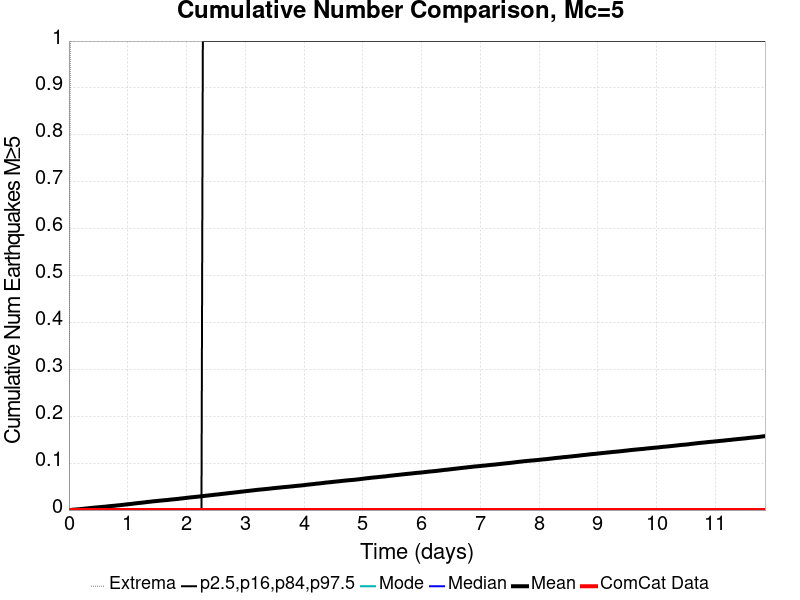

Data behind this chart, as committed beside it:
Time (days), ComCat Data, Simulation Mean, Simulation Median, Simulation Mode, Simulation Minimum, Simulation Maximum, 2.5 %-ile, 16 %-ile, 84 %-ile, 97.5 %-ile
0.0, 0.0, 0.0, 0.0, 0.0, 0.0, 0.0, 0.0, 0.0, 0.0, 0.0
0.02374, 0.0, 1.6E-4, 0.0, 0.0, 0.0, 1.0, 0.0, 0.0, 0.0, 0.0
0.04747, 0.0, 4.5E-4, 0.0, 0.0, 0.0, 1.0, 0.0, 0.0, 0.0, 0.0
0.07121, 0.0, 7.4E-4, 0.0, 0.0, 0.0, 3.0, 0.0, 0.0, 0.0, 0.0
0.09495, 0.0, 0.00103, 0.0, 0.0, 0.0, 3.0, 0.0, 0.0, 0.0, 0.0
0.1187, 0.0, 0.00127, 0.0, 0.0, 0.0, 3.0, 0.0, 0.0, 0.0, 0.0
0.1424, 0.0, 0.00144, 0.0, 0.0, 0.0, 3.0, 0.0, 0.0, 0.0, 0.0
0.1662, 0.0, 0.00171, 0.0, 0.0, 0.0, 3.0, 0.0, 0.0, 0.0, 0.0
0.1899, 0.0, 0.00204, 0.0, 0.0, 0.0, 4.0, 0.0, 0.0, 0.0, 0.0
0.2136, 0.0, 0.00234, 0.0, 0.0, 0.0, 4.0, 0.0, 0.0, 0.0, 0.0
0.2374, 0.0, 0.00256, 0.0, 0.0, 0.0, 4.0, 0.0, 0.0, 0.0, 0.0
0.2611, 0.0, 0.00291, 0.0, 0.0, 0.0, 4.0, 0.0, 0.0, 0.0, 0.0
0.2848, 0.0, 0.00327, 0.0, 0.0, 0.0, 5.0, 0.0, 0.0, 0.0, 0.0
0.3086, 0.0, 0.00356, 0.0, 0.0, 0.0, 5.0, 0.0, 0.0, 0.0, 0.0
0.3323, 0.0, 0.00386, 0.0, 0.0, 0.0, 5.0, 0.0, 0.0, 0.0, 0.0
0.3561, 0.0, 0.0042, 0.0, 0.0, 0.0, 6.0, 0.0, 0.0, 0.0, 0.0
0.3798, 0.0, 0.00453, 0.0, 0.0, 0.0, 7.0, 0.0, 0.0, 0.0, 0.0
0.4035, 0.0, 0.00478, 0.0, 0.0, 0.0, 8.0, 0.0, 0.0, 0.0, 0.0
0.4273, 0.0, 0.00514, 0.0, 0.0, 0.0, 10.0, 0.0, 0.0, 0.0, 0.0
0.451, 0.0, 0.00543, 0.0, 0.0, 0.0, 10.0, 0.0, 0.0, 0.0, 0.0
0.4747, 0.0, 0.0057, 0.0, 0.0, 0.0, 10.0, 0.0, 0.0, 0.0, 0.0
0.4985, 0.0, 0.00592, 0.0, 0.0, 0.0, 10.0, 0.0, 0.0, 0.0, 0.0
0.5222, 0.0, 0.00613, 0.0, 0.0, 0.0, 10.0, 0.0, 0.0, 0.0, 0.0
0.546, 0.0, 0.00647, 0.0, 0.0, 0.0, 10.0, 0.0, 0.0, 0.0, 0.0
0.5697, 0.0, 0.00674, 0.0, 0.0, 0.0, 10.0, 0.0, 0.0, 0.0, 0.0
0.5934, 0.0, 0.00697, 0.0, 0.0, 0.0, 10.0, 0.0, 0.0, 0.0, 0.0
0.6172, 0.0, 0.00725, 0.0, 0.0, 0.0, 10.0, 0.0, 0.0, 0.0, 0.0
0.6409, 0.0, 0.00758, 0.0, 0.0, 0.0, 10.0, 0.0, 0.0, 0.0, 0.0
0.6646, 0.0, 0.00792, 0.0, 0.0, 0.0, 10.0, 0.0, 0.0, 0.0, 0.0
0.6884, 0.0, 0.0083, 0.0, 0.0, 0.0, 10.0, 0.0, 0.0, 0.0, 0.0
0.7121, 0.0, 0.00849, 0.0, 0.0, 0.0, 10.0, 0.0, 0.0, 0.0, 0.0
0.7359, 0.0, 0.00881, 0.0, 0.0, 0.0, 10.0, 0.0, 0.0, 0.0, 0.0
0.7596, 0.0, 0.00906, 0.0, 0.0, 0.0, 10.0, 0.0, 0.0, 0.0, 0.0
0.7833, 0.0, 0.00932, 0.0, 0.0, 0.0, 10.0, 0.0, 0.0, 0.0, 0.0
0.8071, 0.0, 0.00971, 0.0, 0.0, 0.0, 10.0, 0.0, 0.0, 0.0, 0.0
0.8308, 0.0, 0.00995, 0.0, 0.0, 0.0, 10.0, 0.0, 0.0, 0.0, 0.0
0.8545, 0.0, 0.01023, 0.0, 0.0, 0.0, 10.0, 0.0, 0.0, 0.0, 0.0
0.8783, 0.0, 0.01055, 0.0, 0.0, 0.0, 10.0, 0.0, 0.0, 0.0, 0.0
0.902, 0.0, 0.01097, 0.0, 0.0, 0.0, 10.0, 0.0, 0.0, 0.0, 0.0
0.9258, 0.0, 0.01125, 0.0, 0.0, 0.0, 10.0, 0.0, 0.0, 0.0, 0.0
0.9495, 0.0, 0.01154, 0.0, 0.0, 0.0, 10.0, 0.0, 0.0, 0.0, 0.0
0.9732, 0.0, 0.01195, 0.0, 0.0, 0.0, 11.0, 0.0, 0.0, 0.0, 0.0
0.997, 0.0, 0.01223, 0.0, 0.0, 0.0, 12.0, 0.0, 0.0, 0.0, 0.0
1.021, 0.0, 0.0126, 0.0, 0.0, 0.0, 12.0, 0.0, 0.0, 0.0, 0.0
1.044, 0.0, 0.01295, 0.0, 0.0, 0.0, 12.0, 0.0, 0.0, 0.0, 0.0
1.068, 0.0, 0.01321, 0.0, 0.0, 0.0, 12.0, 0.0, 0.0, 0.0, 0.0
1.092, 0.0, 0.01362, 0.0, 0.0, 0.0, 12.0, 0.0, 0.0, 0.0, 0.0
1.116, 0.0, 0.01405, 0.0, 0.0, 0.0, 12.0, 0.0, 0.0, 0.0, 0.0
1.139, 0.0, 0.01438, 0.0, 0.0, 0.0, 12.0, 0.0, 0.0, 0.0, 0.0
1.163, 0.0, 0.01475, 0.0, 0.0, 0.0, 12.0, 0.0, 0.0, 0.0, 0.0
1.187, 0.0, 0.01508, 0.0, 0.0, 0.0, 12.0, 0.0, 0.0, 0.0, 0.0
1.211, 0.0, 0.01537, 0.0, 0.0, 0.0, 12.0, 0.0, 0.0, 0.0, 0.0
1.234, 0.0, 0.01569, 0.0, 0.0, 0.0, 12.0, 0.0, 0.0, 0.0, 0.0
1.258, 0.0, 0.01599, 0.0, 0.0, 0.0, 12.0, 0.0, 0.0, 0.0, 0.0
1.282, 0.0, 0.01631, 0.0, 0.0, 0.0, 12.0, 0.0, 0.0, 0.0, 0.0
1.306, 0.0, 0.0167, 0.0, 0.0, 0.0, 13.0, 0.0, 0.0, 0.0, 0.0
1.329, 0.0, 0.01714, 0.0, 0.0, 0.0, 13.0, 0.0, 0.0, 0.0, 0.0
1.353, 0.0, 0.01749, 0.0, 0.0, 0.0, 13.0, 0.0, 0.0, 0.0, 0.0
1.377, 0.0, 0.01771, 0.0, 0.0, 0.0, 13.0, 0.0, 0.0, 0.0, 0.0
1.401, 0.0, 0.01813, 0.0, 0.0, 0.0, 13.0, 0.0, 0.0, 0.0, 0.0
... 440 more rows
